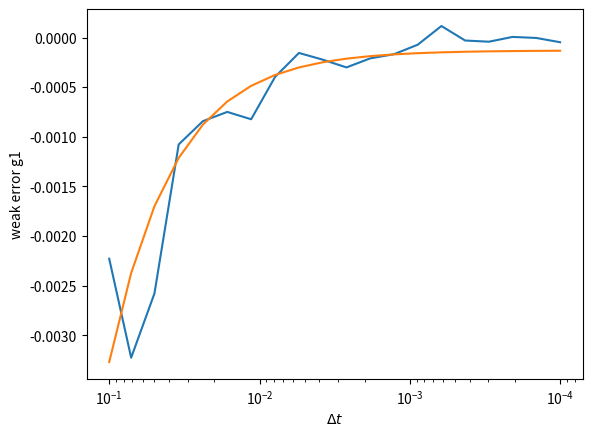
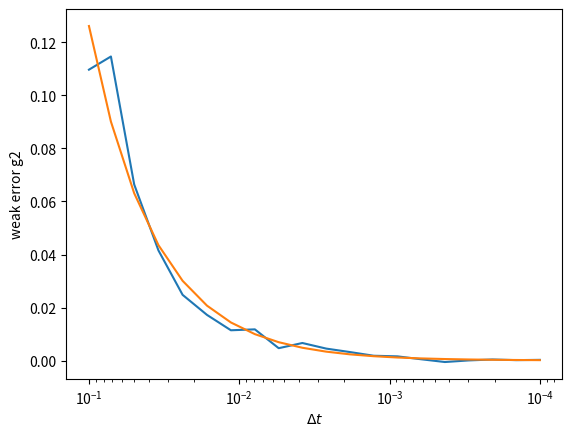
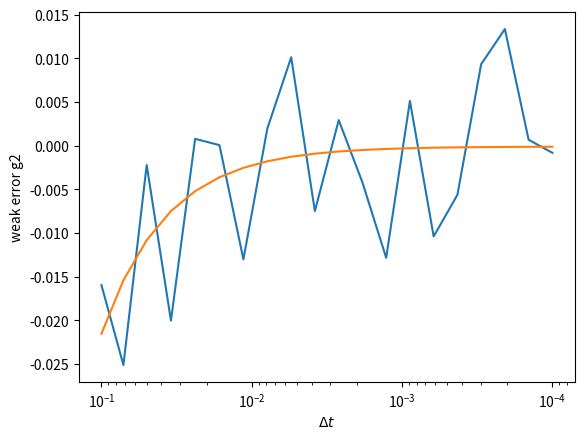

These figures' Python source, in order:
from math import sqrt

import numpy as np
import matplotlib.pyplot as plt
from scipy.optimize import curve_fit


# GBM Data
mu = 1
sigma = 1

x0 = 1
endtime = 1

# Functions for weak convergence
g1 = lambda x: np.exp(-x**2)
g2 = lambda x: x
g3 = lambda x: 1/np.sqrt(abs(x-5))

# Numerics
def forward_euler(x0, endtime, timesteps, samples):
    """Return forward Euler approx for SDE and Brownian Motion W_T"""
    X = x0 * np.ones(samples)

    dt = endtime / timesteps
    t = np.linspace(0, endtime, endpoint=False, num=timesteps)
    dW = sqrt(dt) * np.random.randn(timesteps, samples)

    for tn, dw in zip(t, dW):
        X = X + mu * X * dt + sigma * X * dw

    return X, np.sum(dW, 0)


def sol(t, Wt):
    """Return the exact solution of the geometric Brownian motion at time t"""
    return x0 * np.exp((mu - sigma**2/2)*t + sigma * Wt)

sol = np.vectorize(sol)


# Simulation parameters
samples = 10000

# Monte Carlo error approximations
n_partitions = np.logspace(1, 4, num=20, dtype=int)
err_strong = np.zeros(len(n_partitions))
err_weak1 = np.zeros(len(n_partitions))
err_weak2 = np.zeros(len(n_partitions))
err_weak3 = np.zeros(len(n_partitions))
for i, n_timesteps in enumerate(n_partitions):
    print(i, n_timesteps)
    Xbar, Wt = forward_euler(x0, endtime, n_timesteps, samples)
    X = sol(endtime, Wt)
    err_strong[i] = np.sqrt(sum((X - Xbar)**2)/samples)
    err_weak1[i] = sum(g1(X) - g1(Xbar))/samples
    err_weak2[i] = sum(g2(X) - g2(Xbar))/samples
    err_weak3[i] = sum(g3(X) - g3(Xbar))/samples


# Plot errors vs fitted curves
dts = 1/n_partitions
p, _ = curve_fit(lambda x, p: p*np.sqrt(x), dts, err_strong)
plt.semilogx(dts, err_strong, dts, p*np.sqrt(dts))
plt.gca().invert_xaxis()
plt.ylabel('strong error')
plt.xlabel('$\Delta t$')
plt.savefig('strong_error.pdf', bbox_inches='tight')
plt.cla()

k, d = np.polyfit(dts, err_weak1, 1)
plt.semilogx(dts, err_weak1, dts, k * dts + d)
plt.gca().invert_xaxis()
plt.ylabel('weak error g1')
plt.xlabel('$\Delta t$')
plt.savefig('weak_error1.pdf', bbox_inches='tight')
plt.clf()

k, d = np.polyfit(dts, err_weak2, 1)
plt.semilogx(dts, err_weak2, dts, k * dts + d)
plt.gca().invert_xaxis()
plt.ylabel('weak error g2')
plt.xlabel('$\Delta t$')
plt.savefig('weak_error2.pdf', bbox_inches='tight')
plt.clf()

k, d = np.polyfit(dts, err_weak3, 1)
plt.semilogx(dts, err_weak3, dts, k * dts + d)
plt.gca().invert_xaxis()
plt.ylabel('weak error g2')
plt.xlabel('$\Delta t$')
plt.savefig('weak_error3.pdf', bbox_inches='tight')
plt.clf()
